The GitHub repository andreshl/redc_CNN contains a labelled image folder "dataset" with 2 categories: enemy, not enemy. Examples follow, each with its label.

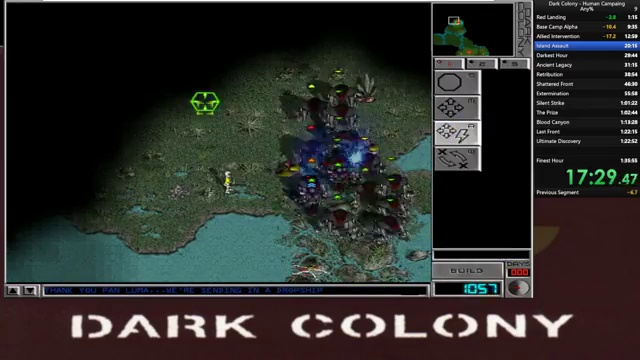
Label: enemy

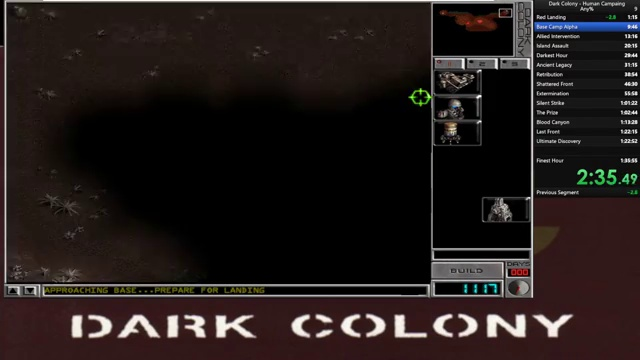
Label: not enemy

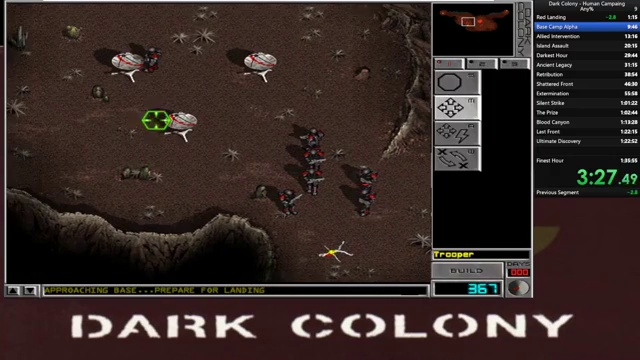
Label: enemy

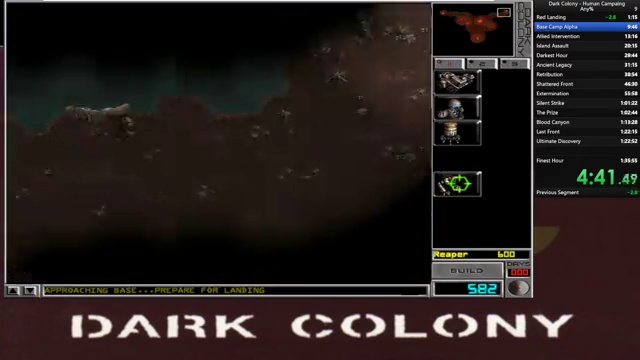
Label: not enemy

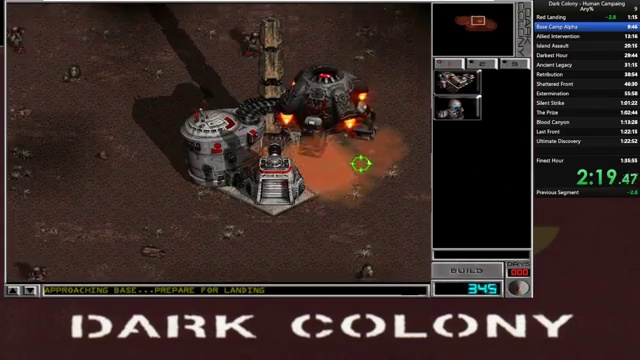
Label: not enemy

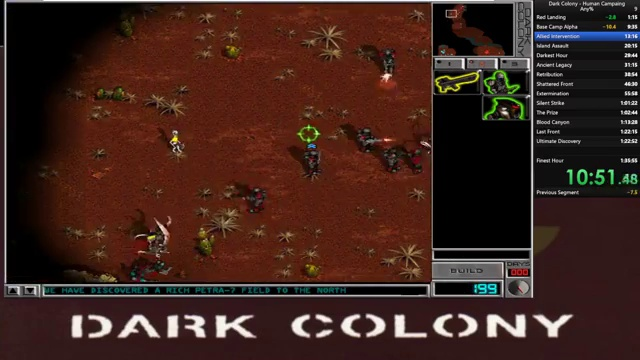
Label: enemy
